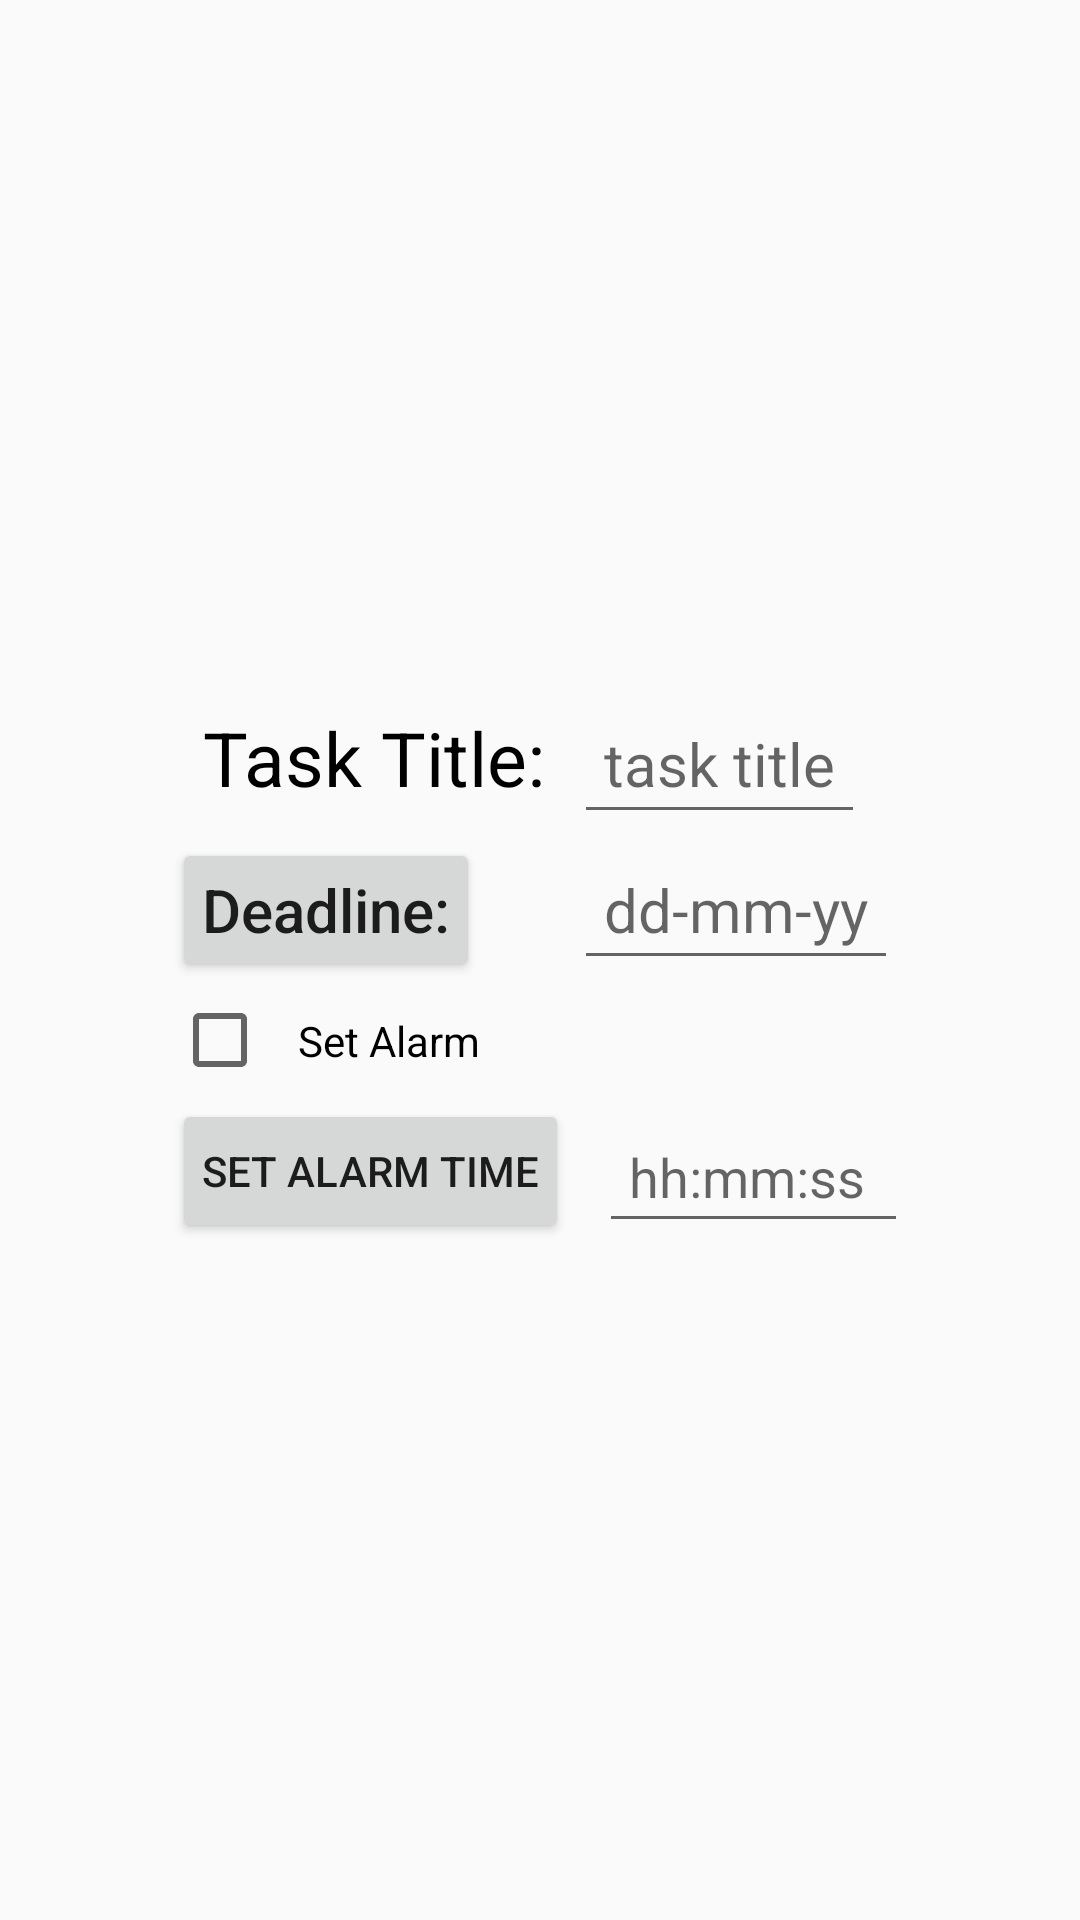

This screen was rendered from an Android layout file. Write that file and the resources it references.
<!-- AndroidManifest.xml: application theme AppTheme -->
<!-- res/layout/alert_dialog.xml -->
<?xml version="1.0" encoding="utf-8"?>
<RelativeLayout xmlns:android="http://schemas.android.com/apk/res/android"
    android:orientation="vertical" android:layout_width="wrap_content"
    android:layout_height="wrap_content"
    android:gravity="center">


    <TextView
        android:layout_width="wrap_content"
        android:layout_height="wrap_content"
        android:text="Task Title:"
        android:textColor="#000000"
        android:id="@+id/alert_task_name_tv"
        android:gravity="center"
        android:textSize="25sp"
        android:padding="10dp"
        />

    <EditText
        android:layout_width="wrap_content"
        android:layout_height="wrap_content"
        android:hint="task title"
        android:layout_toRightOf="@+id/alert_task_name_tv"
        android:gravity="center"
        android:id= "@+id/alert_task_name_et"
        android:layout_alignBaseline="@+id/alert_task_name_tv"
        android:textSize="20sp"
        android:padding="10dp"
        />



    <Button
        android:layout_width="wrap_content"
        android:layout_height="wrap_content"
        android:text="Deadline:"
        android:inputType="date"
        android:gravity="center"
        android:textSize="20sp"
        android:id="@+id/alert_task_finish_date_b"
        android:padding="10dp"
        android:layout_below="@+id/alert_task_name_tv"
        />

    <EditText
        android:layout_width="wrap_content"
        android:layout_height="wrap_content"
        android:hint="dd-mm-yy"
        android:inputType="date"
        android:gravity="center"
        android:textSize="20sp"
        android:id="@+id/alert_task_finish_date_et"
        android:padding="10dp"
        android:layout_alignLeft="@+id/alert_task_name_et"
        android:layout_alignBaseline="@+id/alert_task_finish_date_b"
        android:layout_below="@+id/alert_task_name_tv"
        android:layout_toRightOf="@+id/alert_task_finish_date_b" />

    <CheckBox
        android:layout_width="wrap_content"
        android:layout_height="wrap_content"
        android:layout_below="@+id/alert_task_finish_date_b"
        android:padding="10dp"
        android:text="Set Alarm"
        android:id="@+id/alert_task_alarm_cb"/>

   <Button
       android:layout_width="wrap_content"
       android:layout_height="wrap_content"
       android:text="Set alarm time"
       android:padding="10dp"
       android:visibility="visible"
       android:id="@+id/alert_task_alarm_time_b"
       android:layout_below="@+id/alert_task_alarm_cb"
       android:gravity="center"/>

    <EditText
        android:layout_width="wrap_content"
        android:layout_height="wrap_content"
        android:inputType="time"
        android:padding="10dp"
        android:hint="hh:mm:ss "
        android:id="@+id/alert_task_alarm_time_et"
        android:layout_alignBottom="@+id/alert_task_alarm_time_b"
        android:visibility="visible"
        android:layout_marginLeft="10dp"
         android:layout_toRightOf="@+id/alert_task_alarm_time_b"
        />


</RelativeLayout>
<!-- resources referenced by this layout -->
<resources>
  <style name="AppTheme" parent="Theme.AppCompat.Light.DarkActionBar">
          
          <item name="colorPrimary">@color/colorPrimary</item>
          <item name="colorPrimaryDark">@color/colorPrimaryDark</item>
          <item name="colorAccent">@color/colorAccent</item>
      </style>
  <!-- not gathered from this repository: default colours our renderer supplied (Android Studio template values) -->
  <color name="colorPrimary">#FF6200EE</color>
  <color name="colorPrimaryDark">#FF3700B3</color>
  <color name="colorAccent">#FF03DAC5</color>
</resources>
